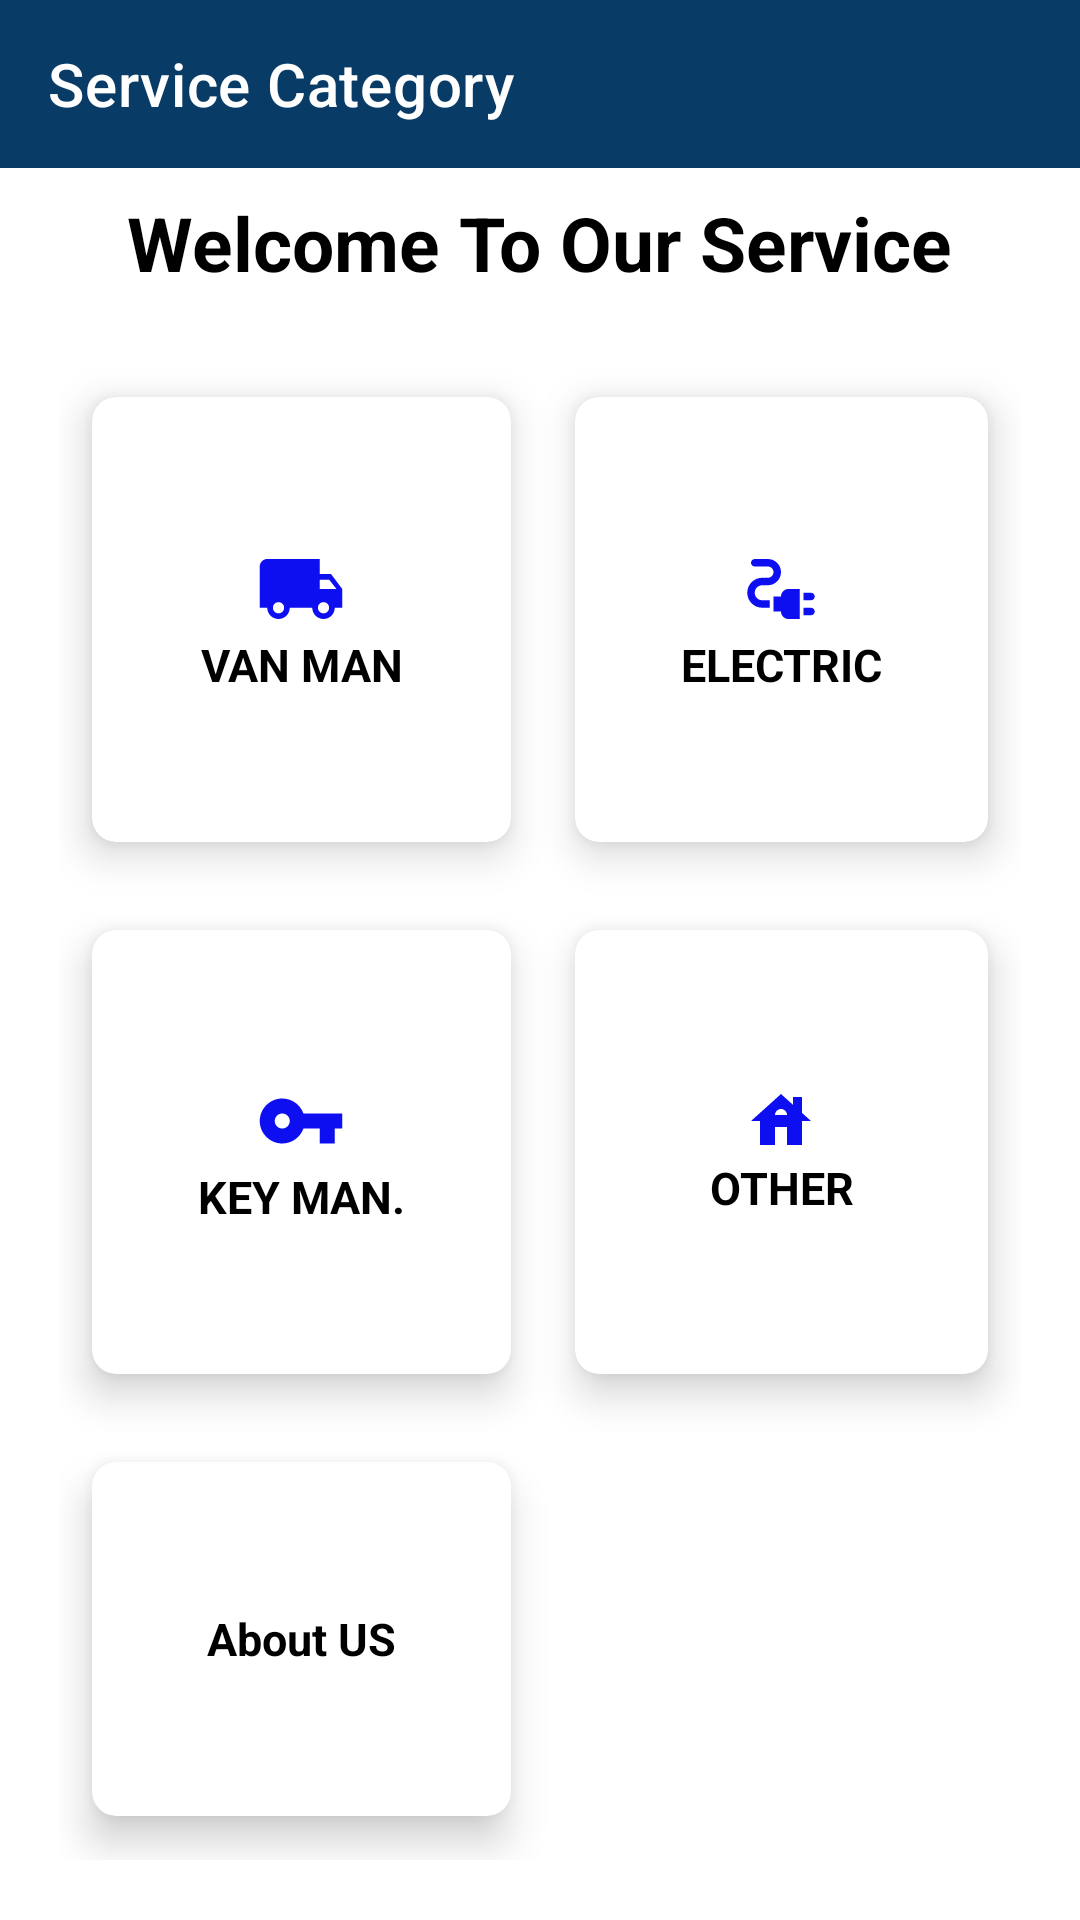

Layout XML and referenced resources for this Android screen:
<!-- AndroidManifest.xml: application theme Theme.ShebaEkhane -->
<!-- res/layout/fragment_service_category.xml -->
<?xml version="1.0" encoding="utf-8"?>
<RelativeLayout xmlns:android="http://schemas.android.com/apk/res/android"
    xmlns:tools="http://schemas.android.com/tools"
    android:layout_width="match_parent"
    android:layout_height="match_parent"
    xmlns:app="http://schemas.android.com/apk/res-auto"
    tools:context=".ServiceCategoryFragment">

    <androidx.appcompat.widget.Toolbar
        android:layout_width="match_parent"
        android:layout_height="?attr/actionBarSize"
        android:background="@color/purple_700"
        app:title="Service Category"
        app:titleTextColor="@color/white"
        android:id="@+id/cat_toolbar"
        android:fitsSystemWindows="true"
        />
    <TextView
        android:layout_width="wrap_content"
        android:layout_height="wrap_content"
        android:layout_below="@id/cat_toolbar"
        android:text="Welcome To Our Service"
        android:textColor="@color/black"
        android:textSize="25sp"
        android:textStyle="bold"
        android:layout_centerHorizontal="true"
        android:id="@+id/tv_welcome"
        android:layout_marginTop="8dp"
        />

    <GridLayout
        android:layout_width="match_parent"
        android:layout_height="match_parent"
        android:layout_below="@id/tv_welcome"
        android:layout_margin="20dp"
        android:columnCount="2"
        android:rowCount="3">

        <androidx.cardview.widget.CardView
            android:layout_width="wrap_content"
            android:layout_height="wrap_content"
            android:layout_row="0"
            android:layout_column="0"
            android:layout_rowWeight="1"
            android:layout_columnWeight="1"
            android:layout_gravity="fill"
            app:cardCornerRadius="8dp"
            app:cardElevation="8dp"
            app:cardUseCompatPadding="true">

            <LinearLayout
                android:layout_width="wrap_content"
                android:layout_height="wrap_content"
                android:orientation="vertical"
                android:layout_gravity="center_vertical|center_horizontal"
                android:gravity="center">

                <ImageView
                    android:layout_width="wrap_content"
                    android:layout_height="wrap_content"
                    android:src="@drawable/ic_baseline_local_shipping_24"/>
                <TextView
                    android:layout_width="wrap_content"
                    android:layout_height="wrap_content"
                    android:text="VAN MAN"
                    android:textAlignment="center"
                    android:textStyle="bold"
                    android:textSize="15sp"
                    android:textColor="@color/black"/>

            </LinearLayout>
        </androidx.cardview.widget.CardView>

        <androidx.cardview.widget.CardView
            android:layout_width="wrap_content"
            android:layout_height="wrap_content"
            android:layout_row="0"
            android:layout_column="1"
            android:layout_rowWeight="1"
            android:layout_columnWeight="1"
            android:layout_gravity="fill"
            app:cardCornerRadius="8dp"
            app:cardElevation="8dp"
            app:cardUseCompatPadding="true">

            <LinearLayout
                android:layout_width="wrap_content"
                android:layout_height="wrap_content"
                android:orientation="vertical"
                android:layout_gravity="center_vertical|center_horizontal"
                android:gravity="center">

                <ImageView
                    android:layout_width="wrap_content"
                    android:layout_height="wrap_content"
                    android:src="@drawable/ic_baseline_electrical_services_24"/>
                <TextView
                    android:layout_width="wrap_content"
                    android:layout_height="wrap_content"
                    android:text="ELECTRIC"
                    android:textAlignment="center"
                    android:textStyle="bold"
                    android:textSize="15sp"
                    android:textColor="@color/black"/>

            </LinearLayout>
        </androidx.cardview.widget.CardView>

        <androidx.cardview.widget.CardView
            android:layout_width="wrap_content"
            android:layout_height="wrap_content"
            android:layout_row="1"
            android:layout_column="0"
            android:layout_rowWeight="1"
            android:layout_columnWeight="1"
            android:layout_gravity="fill"
            app:cardCornerRadius="8dp"
            app:cardElevation="8dp"
            app:cardUseCompatPadding="true">

            <LinearLayout
                android:layout_width="wrap_content"
                android:layout_height="wrap_content"
                android:orientation="vertical"
                android:layout_gravity="center_vertical|center_horizontal"
                android:gravity="center">

                <ImageView
                    android:layout_width="wrap_content"
                    android:layout_height="wrap_content"
                    android:src="@drawable/ic_baseline_vpn_key_24"/>
                <TextView
                    android:layout_width="wrap_content"
                    android:layout_height="wrap_content"
                    android:text="KEY MAN."
                    android:textAlignment="center"
                    android:textStyle="bold"
                    android:textSize="15sp"
                    android:textColor="@color/black"/>

            </LinearLayout>
        </androidx.cardview.widget.CardView>

        <androidx.cardview.widget.CardView
            android:layout_width="wrap_content"
            android:layout_height="wrap_content"
            android:layout_row="1"
            android:layout_column="1"
            android:layout_rowWeight="1"
            android:layout_columnWeight="1"
            android:layout_gravity="fill"
            app:cardCornerRadius="8dp"
            app:cardElevation="8dp"
            app:cardUseCompatPadding="true">

            <LinearLayout
                android:layout_width="wrap_content"
                android:layout_height="wrap_content"
                android:orientation="vertical"
                android:layout_gravity="center_vertical|center_horizontal"
                android:gravity="center">

                <ImageView
                    android:layout_width="wrap_content"
                    android:layout_height="wrap_content"
                    android:src="@drawable/ic_baseline_house_24"/>
                <TextView
                    android:layout_width="wrap_content"
                    android:layout_height="wrap_content"
                    android:text="OTHER"
                    android:textAlignment="center"
                    android:textStyle="bold"
                    android:textSize="15sp"
                    android:textColor="@color/black"/>

            </LinearLayout>
        </androidx.cardview.widget.CardView>

        <androidx.cardview.widget.CardView
            android:layout_width="wrap_content"
            android:layout_height="wrap_content"
            android:layout_row="2"
            android:layout_column="0"
            android:layout_rowWeight="1"
            android:layout_columnWeight="1"
            android:layout_gravity="fill"
            app:cardCornerRadius="8dp"
            app:cardElevation="8dp"
            app:cardUseCompatPadding="true">

            <LinearLayout
                android:layout_width="wrap_content"
                android:layout_height="wrap_content"
                android:orientation="vertical"
                android:layout_gravity="center_vertical|center_horizontal"
                android:gravity="center">

                <ImageView
                    android:layout_width="wrap_content"
                    android:layout_height="wrap_content"
                    android:src="@drawable/ic_person"/>
                <TextView
                    android:layout_width="wrap_content"
                    android:layout_height="wrap_content"
                    android:text="About US"
                    android:textAlignment="center"
                    android:textStyle="bold"
                    android:textSize="15sp"
                    android:textColor="@color/black"/>

            </LinearLayout>
        </androidx.cardview.widget.CardView>



    </GridLayout>





</RelativeLayout>
<!-- resources referenced by this layout -->
<resources>
  <color name="black">#FF000000</color>
  <color name="purple_700">#083b66</color>
  <color name="white">#FFFFFFFF</color>
  <!-- drawable ic_baseline_electrical_services_24 (drawable) -->
  <vector xmlns:android="http://schemas.android.com/apk/res/android"
      android:width="30dp"
      android:height="30dp"
      android:viewportWidth="24"
      android:viewportHeight="24"
      android:tint="#0E0FF1">
    <path
        android:fillColor="@android:color/white"
        android:pathData="M21,14c0,-0.55 -0.45,-1 -1,-1h-2v2h2C20.55,15 21,14.55 21,14z"/>
    <path
        android:fillColor="@android:color/white"
        android:pathData="M20,17h-2v2h2c0.55,0 1,-0.45 1,-1C21,17.45 20.55,17 20,17z"/>
    <path
        android:fillColor="@android:color/white"
        android:pathData="M12,14h-2v4h2c0,1.1 0.9,2 2,2h3v-8h-3C12.9,12 12,12.9 12,14z"/>
    <path
        android:fillColor="@android:color/white"
        android:pathData="M5,13c0,-1.1 0.9,-2 2,-2h1.5c1.93,0 3.5,-1.57 3.5,-3.5S10.43,4 8.5,4H5C4.45,4 4,4.45 4,5c0,0.55 0.45,1 1,1h3.5C9.33,6 10,6.67 10,7.5S9.33,9 8.5,9H7c-2.21,0 -4,1.79 -4,4c0,2.21 1.79,4 4,4h2v-2H7C5.9,15 5,14.1 5,13z"/>
  </vector>
  <!-- drawable ic_baseline_house_24 (drawable) -->
  <vector android:height="24dp" android:tint="#0E0FF1"
      android:viewportHeight="24" android:viewportWidth="24"
      android:width="24dp" xmlns:android="http://schemas.android.com/apk/res/android">
      <path android:fillColor="@android:color/white" android:pathData="M19,9.3V4h-3v2.6L12,3L2,12h3v8h5v-6h4v6h5v-8h3L19,9.3zM10,10c0,-1.1 0.9,-2 2,-2s2,0.9 2,2H10z"/>
  </vector>
  <!-- drawable ic_baseline_local_shipping_24 (drawable) -->
  <vector xmlns:android="http://schemas.android.com/apk/res/android"
      android:width="30dp"
      android:height="30dp"
      android:viewportWidth="24"
      android:viewportHeight="24"
      android:tint="#0E0FF1">
    <path
        android:fillColor="@android:color/white"
        android:pathData="M20,8h-3L17,4L3,4c-1.1,0 -2,0.9 -2,2v11h2c0,1.66 1.34,3 3,3s3,-1.34 3,-3h6c0,1.66 1.34,3 3,3s3,-1.34 3,-3h2v-5l-3,-4zM6,18.5c-0.83,0 -1.5,-0.67 -1.5,-1.5s0.67,-1.5 1.5,-1.5 1.5,0.67 1.5,1.5 -0.67,1.5 -1.5,1.5zM19.5,9.5l1.96,2.5L17,12L17,9.5h2.5zM18,18.5c-0.83,0 -1.5,-0.67 -1.5,-1.5s0.67,-1.5 1.5,-1.5 1.5,0.67 1.5,1.5 -0.67,1.5 -1.5,1.5z"/>
  </vector>
  <!-- drawable ic_baseline_vpn_key_24 (drawable) -->
  <vector xmlns:android="http://schemas.android.com/apk/res/android"
      android:width="30dp"
      android:height="30dp"
      android:viewportWidth="24"
      android:viewportHeight="24"
      android:tint="#0E0FF1">
    <path
        android:fillColor="@android:color/white"
        android:pathData="M12.65,10C11.83,7.67 9.61,6 7,6c-3.31,0 -6,2.69 -6,6s2.69,6 6,6c2.61,0 4.83,-1.67 5.65,-4H17v4h4v-4h2v-4H12.65zM7,14c-1.1,0 -2,-0.9 -2,-2s0.9,-2 2,-2 2,0.9 2,2 -0.9,2 -2,2z"/>
  </vector>
  <style name="Theme.ShebaEkhane" parent="Theme.MaterialComponents.DayNight.NoActionBar">
          
          <item name="colorPrimary">@color/purple_500</item>
          <item name="colorPrimaryVariant">@color/purple_700</item>
          <item name="colorOnPrimary">@color/white</item>
          
          <item name="colorSecondary">@color/teal_200</item>
          <item name="colorSecondaryVariant">@color/teal_700</item>
          <item name="colorOnSecondary">@color/black</item>
          
          <item name="android:statusBarColor" tools:targetApi="l">?attr/colorPrimaryVariant</item>
          
      </style>
  <color name="purple_500">#083b66</color>
  <color name="teal_200">#FF03DAC5</color>
  <color name="teal_700">#FF018786</color>
</resources>
